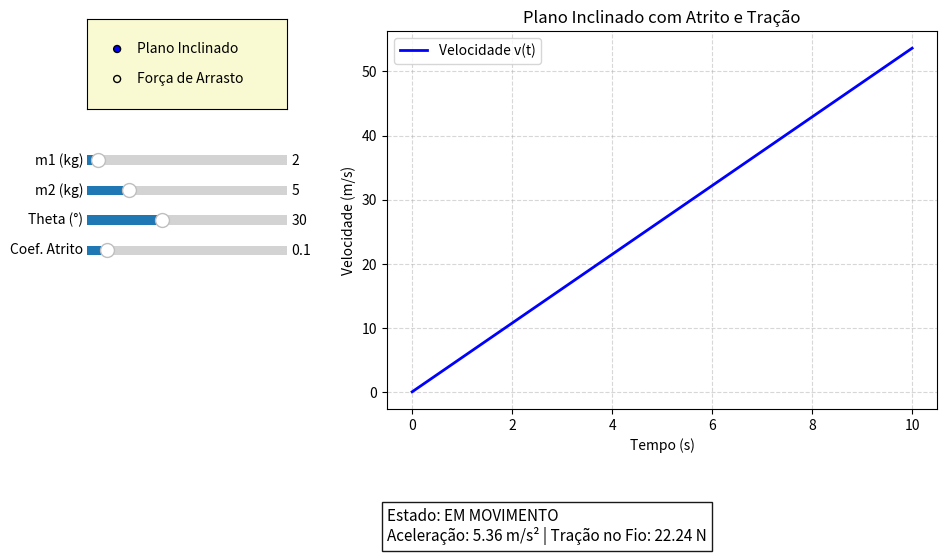

Write Python code to recreate this figure.
import numpy as np
import matplotlib.pyplot as plt
from matplotlib.widgets import Slider, RadioButtons

# Configuracao da janela
fig, ax = plt.subplots(figsize=(10, 6))
plt.subplots_adjust(left=0.35, bottom=0.25)
fig.canvas.manager.set_window_title('Simulador de Fisica - Leis de Newton')

t = np.linspace(0, 10, 500)
g = 9.81

# Menu de selecao
ax_radio = plt.axes([0.05, 0.75, 0.2, 0.15], facecolor='lightgoldenrodyellow')
radio = RadioButtons(ax_radio, ('Plano Inclinado', 'Força de Arrasto'))

# Sliders - Plano Inclinado (Valores iniciais ajustados para ja iniciar em movimento)
sliders_plano = {}
ax_m1 = plt.axes([0.05, 0.65, 0.2, 0.03]); sliders_plano['m1'] = Slider(ax_m1, 'm1 (kg)', 1, 20, valinit=2)
ax_m2 = plt.axes([0.05, 0.60, 0.2, 0.03]); sliders_plano['m2'] = Slider(ax_m2, 'm2 (kg)', 1, 20, valinit=5)
ax_theta = plt.axes([0.05, 0.55, 0.2, 0.03]); sliders_plano['theta'] = Slider(ax_theta, 'Theta (°)', 0, 80, valinit=30)
ax_mu = plt.axes([0.05, 0.50, 0.2, 0.03]); sliders_plano['mu'] = Slider(ax_mu, 'Coef. Atrito', 0, 1, valinit=0.1)

# Sliders - Arrasto
sliders_arrasto = {}
ax_m_arrasto = plt.axes([0.05, 0.65, 0.2, 0.03]); sliders_arrasto['m'] = Slider(ax_m_arrasto, 'm (kg)', 1, 100, valinit=70)
ax_coef = plt.axes([0.05, 0.60, 0.2, 0.03]); sliders_arrasto['coef'] = Slider(ax_coef, 'Coef. (b/c)', 0.1, 10, valinit=1.5)
ax_tipo_arrasto = plt.axes([0.05, 0.45, 0.2, 0.1], facecolor='lightgoldenrodyellow')
radio_arrasto = RadioButtons(ax_tipo_arrasto, ('Linear', 'Quadratico'))

text_box = fig.text(0.35, 0.03, '', fontsize=11, bbox=dict(facecolor='white', alpha=0.9, edgecolor='black'))

def update(val):
    ax.clear()
    sistema = radio.value_selected
    
    if sistema == 'Plano Inclinado':
        for s in sliders_plano.values(): s.ax.set_visible(True)
        for s in sliders_arrasto.values(): s.ax.set_visible(False)
        radio_arrasto.ax.set_visible(False)
        
        m1 = sliders_plano['m1'].val
        m2 = sliders_plano['m2'].val
        theta_rad = np.radians(sliders_plano['theta'].val)
        mu = sliders_plano['mu'].val
        
        # 2a Lei de Newton para o sistema acoplado
        N = m1 * g * np.cos(theta_rad)
        F_motriz = m2 * g - m1 * g * np.sin(theta_rad)
        
        if abs(F_motriz) <= mu * N:
            a = 0
            estado = "EQUILÍBRIO ESTÁTICO (a = 0)"
        else:
            sinal = 1 if F_motriz > 0 else -1
            a = (F_motriz - mu * N * sinal) / (m1 + m2)
            estado = "EM MOVIMENTO"
            
        v = a * t 
        T_tracao = m2 * (g - a)
        
        ax.plot(t, v, 'b-', lw=2, label='Velocidade v(t)')
        ax.set_title("Plano Inclinado com Atrito e Tração")
        ax.set_ylabel("Velocidade (m/s)")
        ax.set_xlabel("Tempo (s)")
        
        texto = f"Estado: {estado}\nAceleração: {a:.2f} m/s² | Tração no Fio: {T_tracao:.2f} N"
        
    elif sistema == 'Força de Arrasto':
        for s in sliders_plano.values(): s.ax.set_visible(False)
        for s in sliders_arrasto.values(): s.ax.set_visible(True)
        radio_arrasto.ax.set_visible(True)
        
        m = sliders_arrasto['m'].val
        coef = sliders_arrasto['coef'].val
        tipo = radio_arrasto.value_selected
        
        v_livre = g * t 
        
        if tipo == 'Linear':
            b = coef
            v_term = (m * g) / b
            tau = m / b
            v = v_term * (1 - np.exp(-t / tau))
        else:
            c = coef
            v_term = np.sqrt((m * g) / c)
            v = v_term * np.tanh((g * t) / v_term) 
            
        ax.plot(t, v_livre, 'r--', lw=1.5, label='Queda Livre (sem arrasto)')
        ax.plot(t, v, 'b-', lw=2.5, label=f'Queda com Arrasto ({tipo})')
        ax.axhline(v_term, color='g', linestyle=':', lw=2, label=f'Vel. Terminal ({v_term:.1f} m/s)')
        
        ax.set_title("Queda sob Ação da Gravidade com Força de Arrasto")
        ax.set_ylabel("Velocidade (m/s)")
        ax.set_xlabel("Tempo (s)")
        ax.set_ylim(0, max(v_term * 1.2, 10))
        
        texto = f"Massa: {m} kg | Coeficiente: {coef}\nVelocidade Terminal: {v_term:.2f} m/s"

    ax.legend(loc='upper left')
    ax.grid(True, linestyle='--', alpha=0.5)
    text_box.set_text(texto)
    fig.canvas.draw_idle()

radio.on_clicked(update)
radio_arrasto.on_clicked(update)
for s in sliders_plano.values(): s.on_changed(update)
for s in sliders_arrasto.values(): s.on_changed(update)

update(None)
plt.show()
